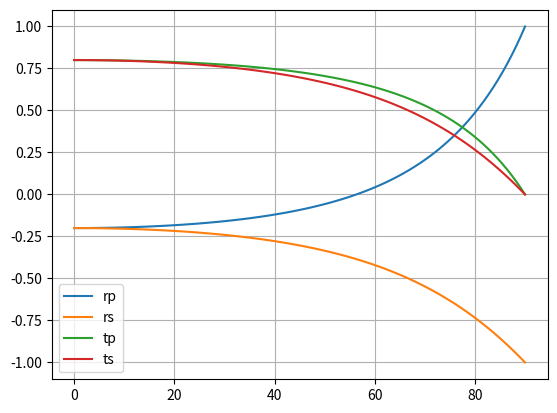

Write the Python code that produced this figure.
import math
import numpy as np
import matplotlib.pyplot as plt


def total_internal_reflection_angle(n1, n2):
    if n1 > n2:
        n1, n2 = n2, n1
    return transmission_angle(n1, n2, 0.5 * math.pi)


def transmission_angle(n1, n2, angle):
    return math.asin(n1 * math.sin(angle) / n2)


def brewster_angle(n1, n2):
    if n1 > n2:
        n1, n2 = n2, n1
    return math.atan(n2 / n1)


def fresnel_rp(n1, n2, angle):
    """
    Fresnel reflection coefficient for parallel E-field.
    """

    if n1 > n2 and angle > total_internal_reflection_angle(n1, n2):
        #todo: implement
        return 1.0

    ci = math.cos(angle)
    ct = math.cos(transmission_angle(n1, n2, angle))
    return -(n2 * ci - n1 * ct) / (n2 * ci + n1 * ct)


def fresnel_rs(n1, n2, angle):
    """
    Fresnel reflection coefficient for perpendicular E-field.
    """

    if n1 > n2 and angle > total_internal_reflection_angle(n1, n2):
        #todo: implement
        return 1.0

    ci = math.cos(angle)
    ct = math.cos(transmission_angle(n1, n2, angle))
    return (n1 * ci - n2 * ct) / (n1 * ci + n2 * ct)


def fresnel_tp(n1, n2, angle):
    """
    Fresnel transmission coefficient for parallel E-field.
    """

    if angle == 0:
        # todo: take limit of original eqn?
        return 1.0 + fresnel_rp(n1, n2, angle)

    if n1 > n2 and angle > total_internal_reflection_angle(n1, n2):
        return 0.0

    t = transmission_angle(n1, n2, angle)
    return fresnel_ts(n1, n2, angle) / math.cos(angle - t)


def fresnel_ts(n1, n2, angle):
    """
    Fresnel transmission coefficient for perpendicular E-field.
    """
    if angle == 0:
        # todo: take limit of original eqn?
        return 1 + fresnel_rs(n1, n2, angle)

    if n1 > n2 and angle > total_internal_reflection_angle(n1, n2):
        return 0.0

    t = transmission_angle(n1, n2, angle)
    return 2 * (math.cos(angle) * math.sin(t)) / (math.sin(angle + t))



n1 = 1.0
n2 = 1.5
incident_angle = math.radians(56.31)
# transmitted_angle = transmission_angle(n1, n2, incident_angle)

print(f'incident angle: {math.degrees(incident_angle)}')
# print(f'transmission angle: {math.degrees(transmitted_angle)}')
print(f'Brewster\'s angle: {math.degrees(brewster_angle(n1, n2))}')
print(f'TIR angle: {math.degrees(total_internal_reflection_angle(n1, n2))}')

n = 100
a = np.linspace(0, 90, n)
rp = np.zeros(n)
rs = np.zeros(n)
tp = np.zeros(n)
ts = np.zeros(n)
for i in range(n):
    rp[i] = fresnel_rp(n1, n2, math.radians(a[i]))
    rs[i] = fresnel_rs(n1, n2, math.radians(a[i]))
    tp[i] = fresnel_tp(n1, n2, math.radians(a[i]))
    ts[i] = fresnel_ts(n1, n2, math.radians(a[i]))

plt.figure()
plt.grid()
plt.plot(a, rp)
plt.plot(a, rs)
plt.plot(a, tp)
plt.plot(a, ts)
plt.legend(['rp', 'rs', 'tp', 'ts'])
plt.show()


